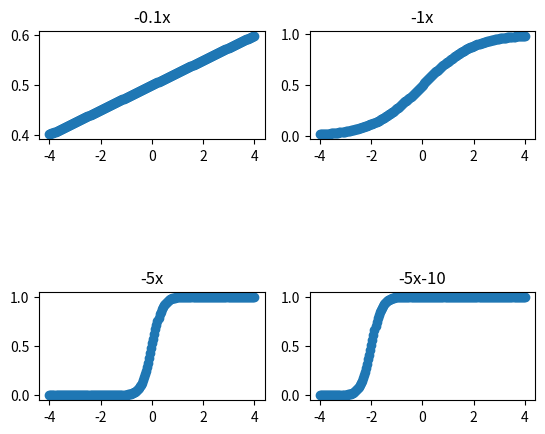

Reproduce this figure in Python.
"""
File: visualize_sigmoid.py
[redacted]
-----------------------------
This file visualizes the sigmoid function
(also known as logistic function) 
with respect to different thetas. The higher
the theta, the steeper the sigmoid is.
"""


import matplotlib
import numpy as np
# matplotlib.use("TKAgg")        # If matplotlib crashes your Mac, un-comment this line
import matplotlib.pyplot as plt


def main():
	"""
	This function shows how to use matplotlib to 
	visualiza stuff of your interests.
	"""
	x = np.linspace(-4, 4, 200)
	plt.figure(1)
	plt.subplot2grid((3, 2), (0, 0))
	plt.scatter(x, 1/(1 + np.exp(-0.1*x)))
	plt.title('-0.1x')

	plt.subplot2grid((3, 2), (0, 1))
	plt.scatter(x, 1/(1 + np.exp(-x)))
	plt.title('-1x')

	plt.subplot2grid((3, 2), (2, 0))
	plt.scatter(x, 1/(1 + np.exp(-5*x)))
	plt.title('-5x')

	plt.subplot2grid((3, 2), (2, 1))
	plt.scatter(x, 1/(1 + np.exp(-5*x-10)))
	plt.title('-5x-10')
	plt.show()


if __name__ == '__main__':
	main()
